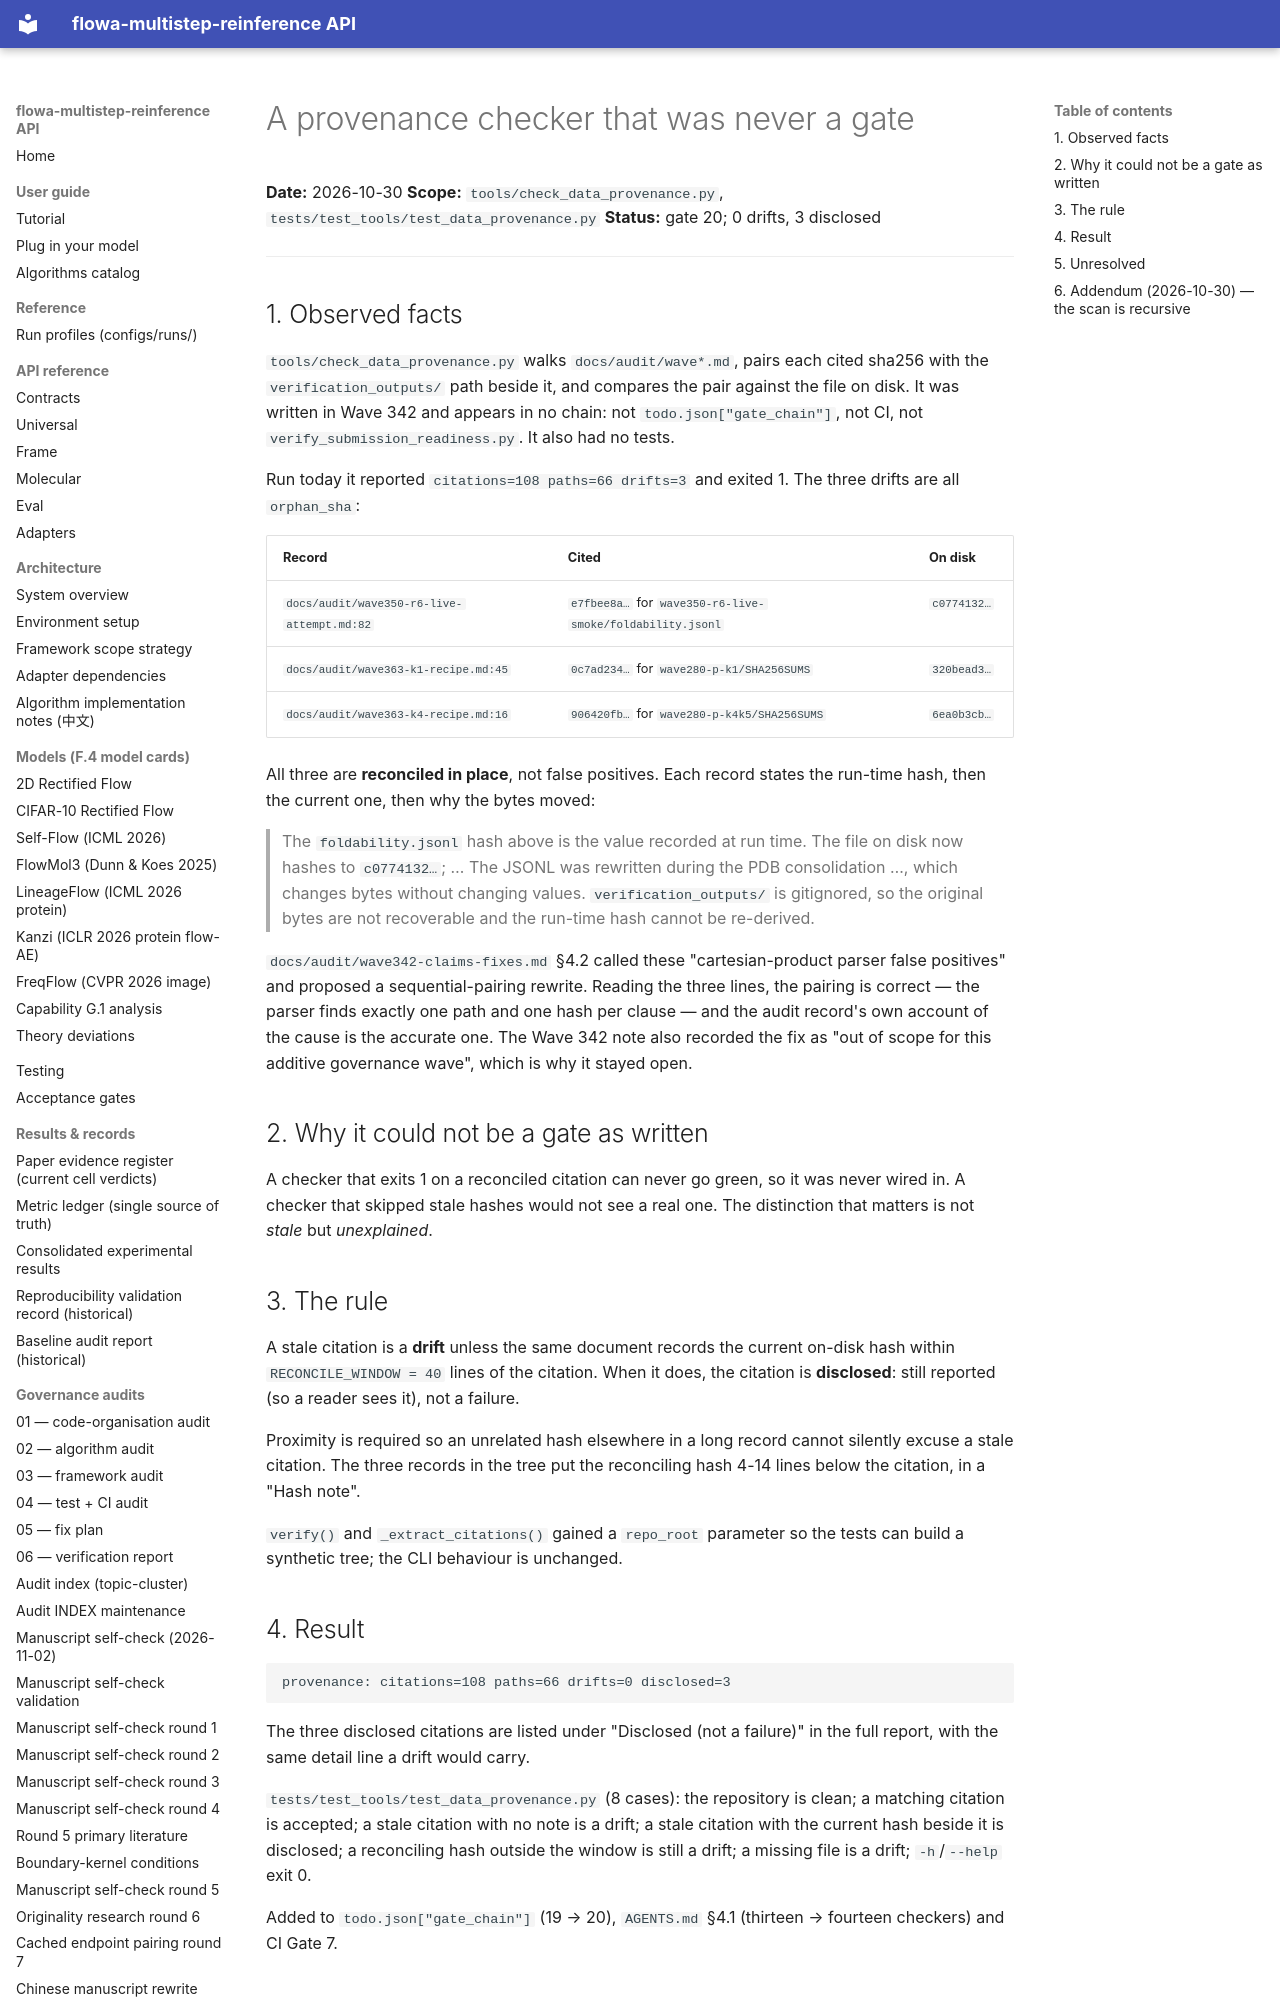

repository: silverenternal/flowa-multistep-reinference · page: audit/provenance-gate/index.html · generator: mkdocs

# A provenance checker that was never a gate

**Date:** 2026-10-30
**Scope:** `tools/check_data_provenance.py`, `tests/test_tools/test_data_provenance.py`
**Status:** gate 20; 0 drifts, 3 disclosed

---

## 1. Observed facts

`tools/check_data_provenance.py` walks `docs/audit/wave*.md`, pairs each
cited sha256 with the `verification_outputs/` path beside it, and compares the
pair against the file on disk. It was written in Wave 342 and appears in no
chain: not `todo.json["gate_chain"]`, not CI, not
`verify_submission_readiness.py`. It also had no tests.

Run today it reported `citations=108 paths=66 drifts=3` and exited 1. The
three drifts are all `orphan_sha`:

| Record | Cited | On disk |
|---|---|---|
| `docs/audit/wave350-r6-live-attempt.md:82` | `e7fbee8a…` for `wave350-r6-live-smoke/foldability.jsonl` | `c0774132…` |
| `docs/audit/wave363-k1-recipe.md:45` | `0c7ad234…` for `wave280-p-k1/SHA256SUMS` | `320bead3…` |
| `docs/audit/wave363-k4-recipe.md:16` | `906420fb…` for `wave280-p-k4k5/SHA256SUMS` | `6ea0b3cb…` |

All three are **reconciled in place**, not false positives. Each record states
the run-time hash, then the current one, then why the bytes moved:

> The `foldability.jsonl` hash above is the value recorded at run time. The
> file on disk now hashes to `c0774132…`; … The JSONL was rewritten during the
> PDB consolidation …, which changes bytes without changing values.
> `verification_outputs/` is gitignored, so the original bytes are not
> recoverable and the run-time hash cannot be re-derived.

`docs/audit/wave342-claims-fixes.md` §4.2 called these "cartesian-product
parser false positives" and proposed a sequential-pairing rewrite. Reading the
three lines, the pairing is correct — the parser finds exactly one path and one
hash per clause — and the audit record's own account of the cause is the
accurate one. The Wave 342 note also recorded the fix as "out of scope for this
additive governance wave", which is why it stayed open.

## 2. Why it could not be a gate as written

A checker that exits 1 on a reconciled citation can never go green, so it was
never wired in. A checker that skipped stale hashes would not see a real one.
The distinction that matters is not *stale* but *unexplained*.

## 3. The rule

A stale citation is a **drift** unless the same document records the current
on-disk hash within `RECONCILE_WINDOW = 40` lines of the citation. When it
does, the citation is **disclosed**: still reported (so a reader sees it), not
a failure.

Proximity is required so an unrelated hash elsewhere in a long record cannot
silently excuse a stale citation. The three records in the tree put the
reconciling hash 4-14 lines below the citation, in a "Hash note".

`verify()` and `_extract_citations()` gained a `repo_root` parameter so the
tests can build a synthetic tree; the CLI behaviour is unchanged.
